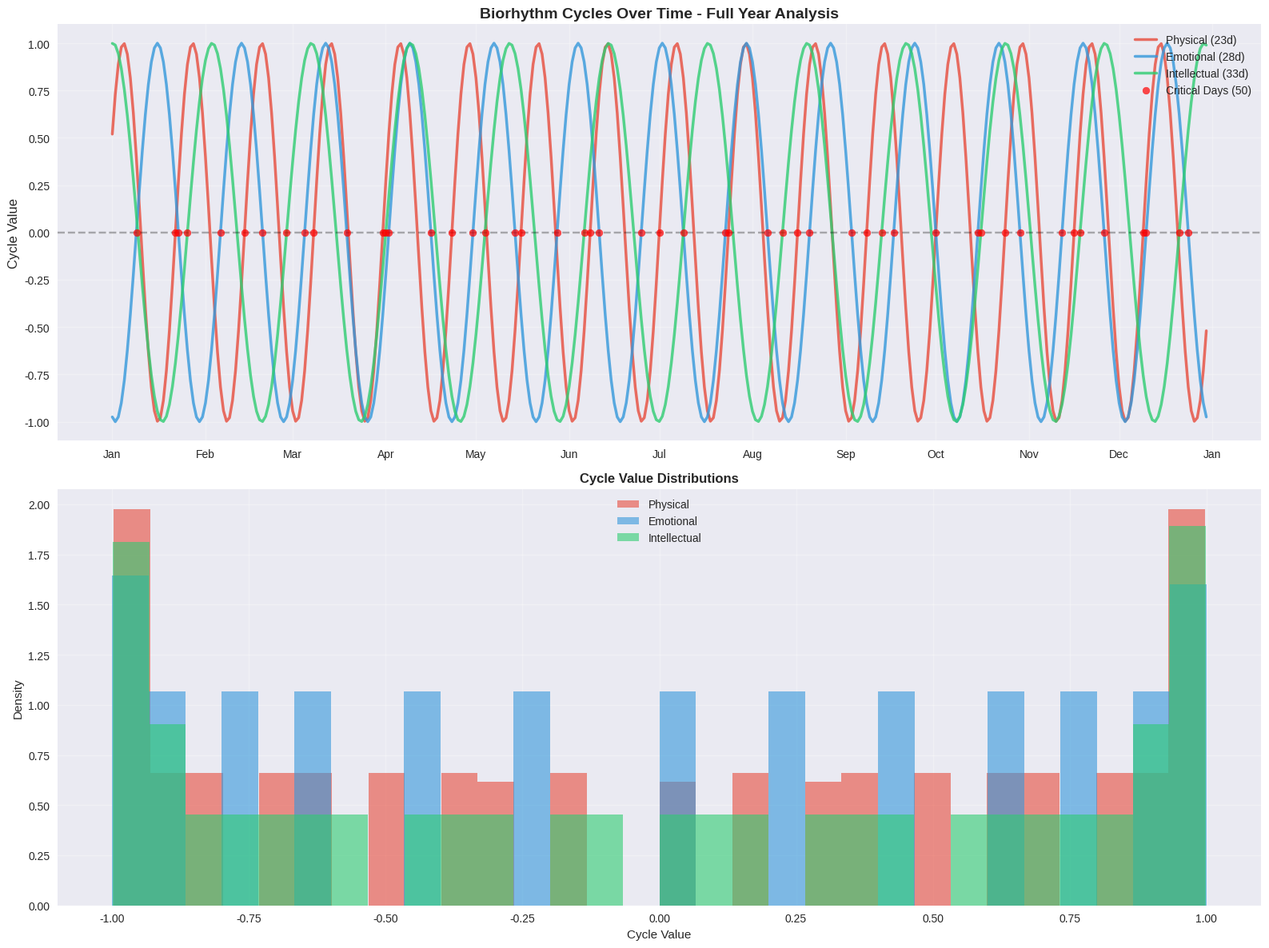
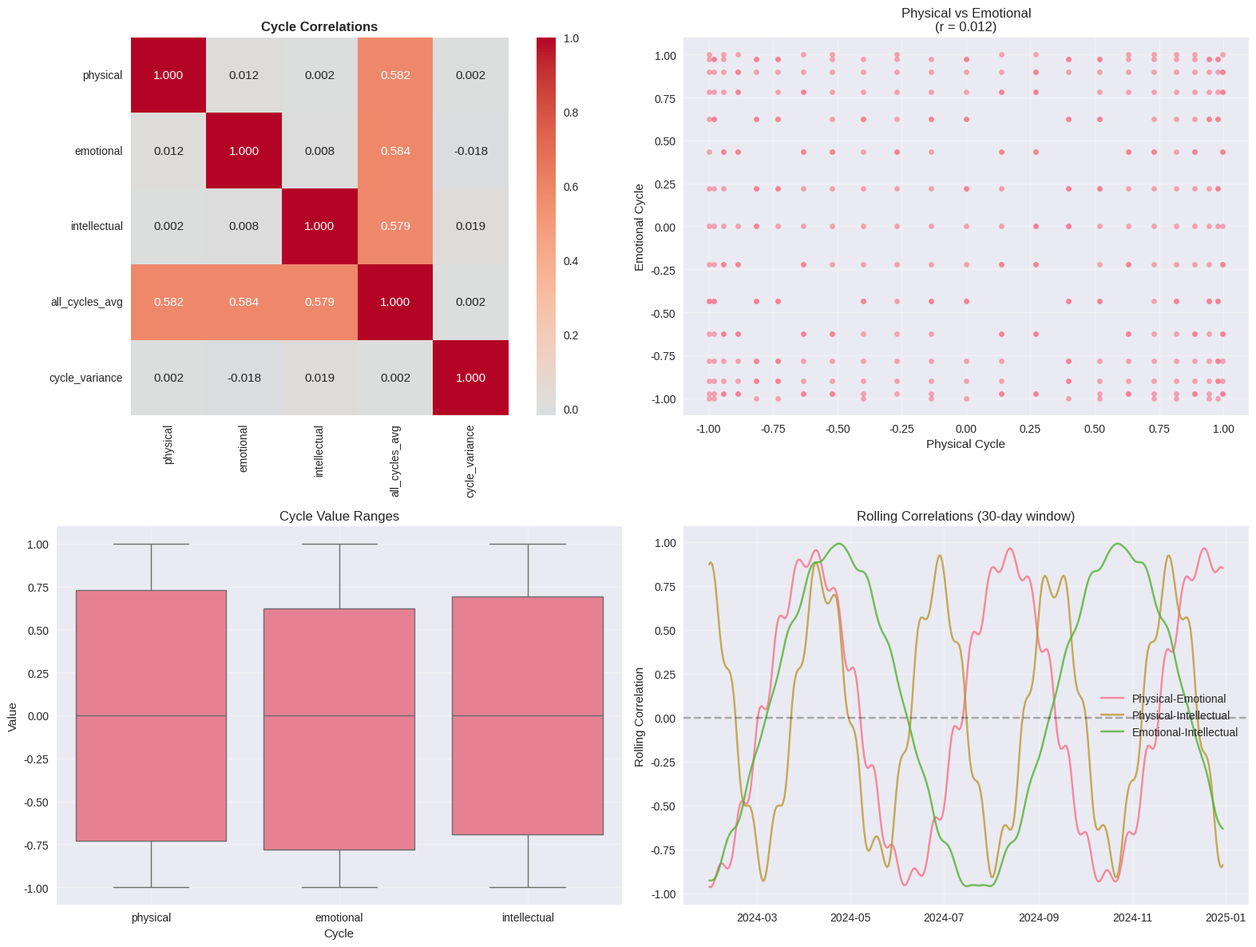
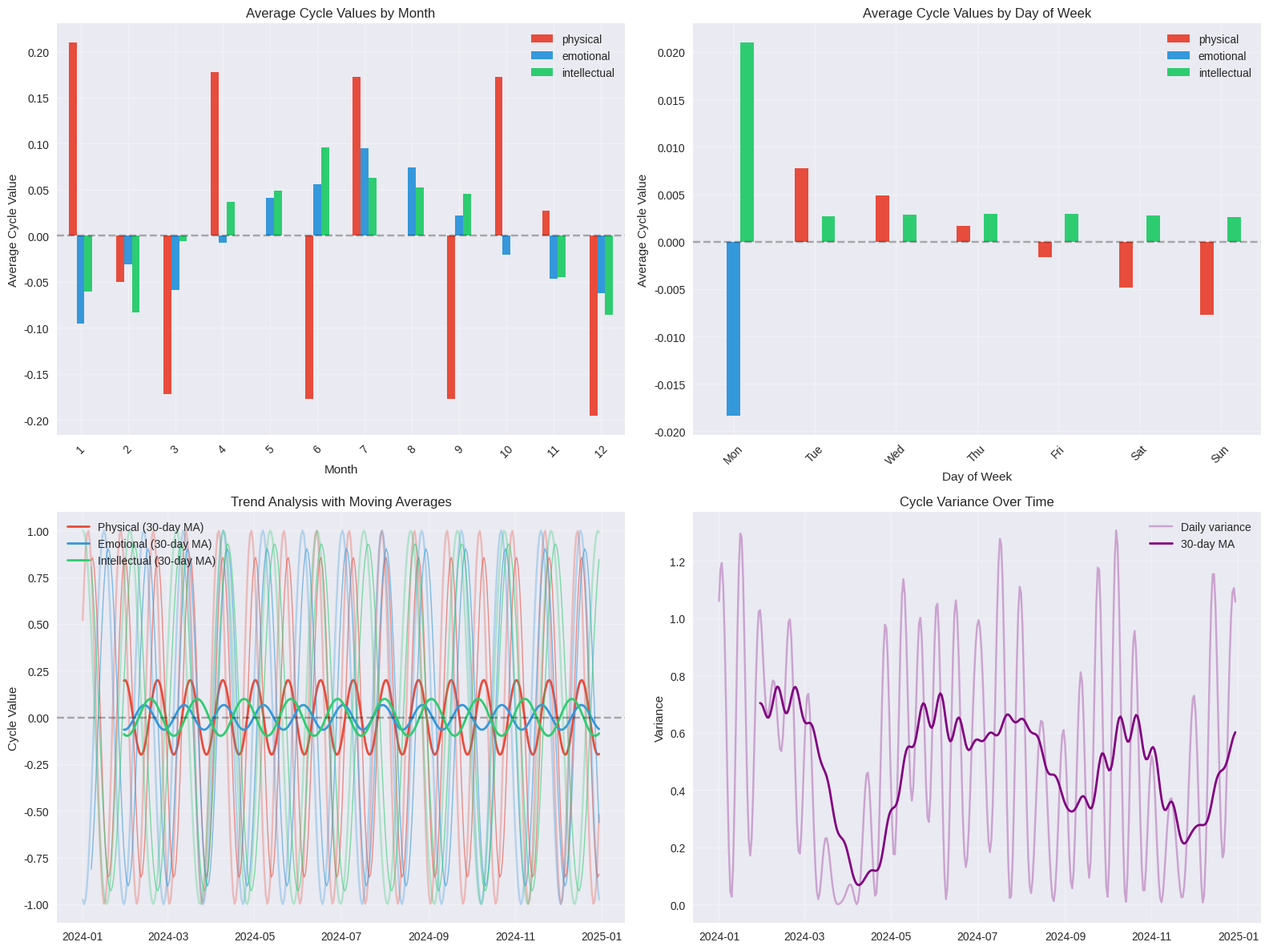
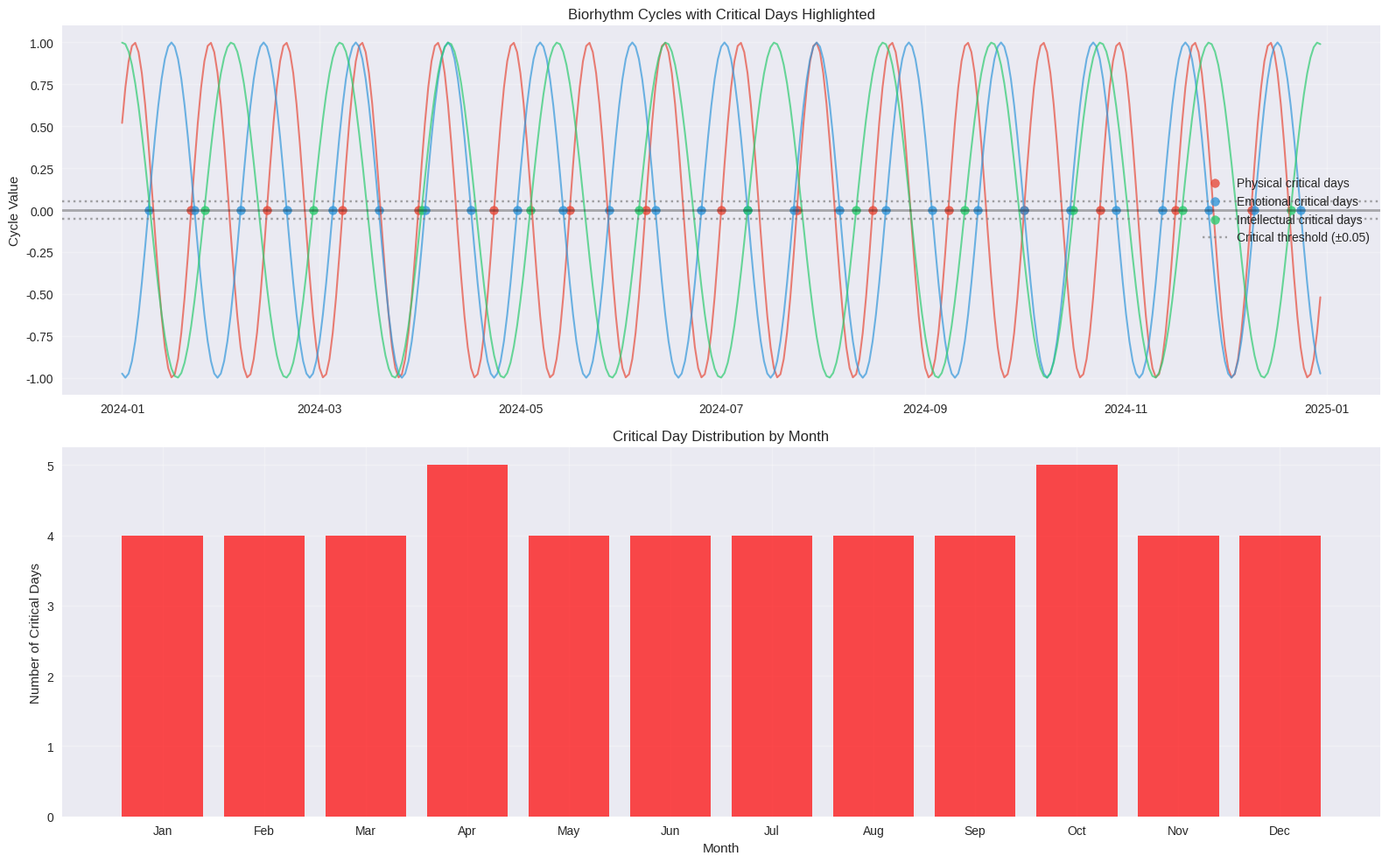

Reproduce these figures in Python, in order. (Note: this script raises an exception after producing the figures.)
#!/usr/bin/env python
# coding: utf-8

# # 🔬 Comprehensive Biorhythm Analysis (Standalone)
# 
# This notebook demonstrates a complete analytical workflow for biorhythm data, perfect for data scientists and analysts exploring time series patterns. **This notebook is completely self-contained and works independently.**
# 
# ## 📋 **What You'll Accomplish:**
# - Generate and prepare biorhythm data for analysis
# - Perform descriptive statistical analysis
# - Explore correlations and temporal patterns  
# - Create compelling visualizations with matplotlib and seaborn
# - Export results for further research and analysis
# 
# ## 🛠 **Setup Requirements:**
# 
# ### **Using uv (Recommended):**
# ```bash
# # Install uv if needed
# curl -LsSf https://astral.sh/uv/install.sh | sh
# 
# # Setup environment
# uv venv
# source .venv/bin/activate  # Windows: .venv\\Scripts\\activate
# uv add pandas numpy matplotlib seaborn scipy jupyter
# 
# # Start notebook
# uv run jupyter lab
# ```
# 
# ### **Using pip:**
# ```bash
# pip install pandas numpy matplotlib seaborn scipy jupyter
# jupyter notebook biorhythm-analysis.ipynb
# ```
# 
# ### **Minimal Requirements:**
# - **Python 3.8+**
# - **Required packages:** pandas, numpy, matplotlib, seaborn, scipy
# - **Optional:** jupyter (for running interactively)
# 
# ## 🎯 **Key Features:**
# - ✅ **Standalone operation** - No PyBiorythm library needed
# - ✅ **Mathematical fallback** - Pure Python sine wave calculations
# - ✅ **Automatic dependency checking** - Clear error messages for missing packages
# - ✅ **Educational focus** - Detailed explanations of each analysis step
# - ✅ **Export capabilities** - JSON results for further analysis
# 
# ## 🧮 **Mathematical Background:**
# This notebook uses the standard biorhythm formulas:
# - **Physical cycle:** 23-day period, `sin(2π × day_number / 23)`
# - **Emotional cycle:** 28-day period, `sin(2π × day_number / 28)`  
# - **Intellectual cycle:** 33-day period, `sin(2π × day_number / 33)`
# 
# ## 🎓 **Educational Value:**
# Perfect for:
# - Learning time series analysis techniques
# - Understanding cyclical data patterns
# - Practicing statistical visualization
# - Portfolio and coursework demonstrations
# 
# ---
# 
# ⚠️ **Scientific Disclaimer:** Biorhythm theory is considered pseudoscience. This analysis is for educational and methodological demonstration purposes only. The techniques shown apply to legitimate cyclical data analysis."

# In[ ]:


# STANDALONE BIORHYTHM ANALYSIS - Setup & Dependencies Check
print("🔧 STANDALONE BIORHYTHM ANALYSIS NOTEBOOK")
print("=" * 50)
print("\n📦 Checking dependencies...")

import warnings
warnings.filterwarnings('ignore')

# Check and import dependencies with helpful error messages
missing_packages = []

try:
    import pandas as pd
    print("✅ pandas available")
except ImportError:
    print("❌ pandas missing")
    missing_packages.append("pandas")

try:
    import numpy as np
    print("✅ numpy available")
except ImportError:
    print("❌ numpy missing")
    missing_packages.append("numpy")

try:
    import matplotlib.pyplot as plt
    import matplotlib.dates as mdates
    print("✅ matplotlib available")
except ImportError:
    print("❌ matplotlib missing")
    missing_packages.append("matplotlib")

try:
    import seaborn as sns
    print("✅ seaborn available")
except ImportError:
    print("❌ seaborn missing")
    missing_packages.append("seaborn")

try:
    from scipy import stats
    print("✅ scipy available")
except ImportError:
    print("❌ scipy missing")
    missing_packages.append("scipy")

if missing_packages:
    print("\n🚨 MISSING DEPENDENCIES:")
    print("Install with one of these commands:")
    print(f"  uv add {' '.join(missing_packages)}")
    print(f"  pip install {' '.join(missing_packages)}")
    print("\nThen restart the notebook kernel (Kernel → Restart).")
    raise ImportError(f"Missing required packages: {', '.join(missing_packages)}")

from datetime import datetime, timedelta
import json

# Configure plotting for better visualization
try:
    plt.style.use('seaborn-v0_8')
    print("✅ Using seaborn-v0_8 style")
except:
    plt.style.use('default')
    print("✅ Using default matplotlib style")

sns.set_palette("husl")
plt.rcParams['figure.figsize'] = (14, 8)
plt.rcParams['font.size'] = 11

print("\n🎯 DEPENDENCY CHECK COMPLETE!")
print("📊 All required libraries loaded successfully")

# Mathematical fallback for PyBiorythm (no external dependency needed)
print("\n🧮 Using standalone mathematical implementation")
print("   (No PyBiorythm library required)")

class BiorhythmCalculator:
    """Standalone biorhythm calculator using pure mathematics."""

    def __init__(self, days=30, width=55, orientation="vertical"):
        self.days = days
        self.width = width
        self.orientation = orientation

    def calculate_biorhythm_values(self, birthdate, target_date):
        """Calculate biorhythm values for a specific date."""
        day_number = (target_date - birthdate).days

        physical = np.sin(2 * np.pi * day_number / 23)
        emotional = np.sin(2 * np.pi * day_number / 28)
        intellectual = np.sin(2 * np.pi * day_number / 33)

        return physical, emotional, intellectual

    def generate_timeseries_json(self, birthdate, start_date=None):
        """Generate complete timeseries data in JSON format."""
        if start_date is None:
            start_date = datetime.now()

        timeseries = []
        for i in range(self.days):
            current_date = start_date + timedelta(days=i)
            day_number = (current_date - birthdate).days

            # Calculate cycles using sine waves
            physical = np.sin(2 * np.pi * day_number / 23)
            emotional = np.sin(2 * np.pi * day_number / 28)
            intellectual = np.sin(2 * np.pi * day_number / 33)

            # Detect critical days (values near zero)
            critical_days = []
            if abs(physical) < 0.05:
                critical_days.append(f"physical_{'positive' if physical >= 0 else 'negative'}")
            if abs(emotional) < 0.05:
                critical_days.append(f"emotional_{'positive' if emotional >= 0 else 'negative'}")
            if abs(intellectual) < 0.05:
                critical_days.append(f"intellectual_{'positive' if intellectual >= 0 else 'negative'}")

            entry = {
                "date": current_date.strftime('%Y-%m-%d'),
                "day_number": day_number,
                "cycles": {
                    "physical": round(physical, 6),
                    "emotional": round(emotional, 6),
                    "intellectual": round(intellectual, 6)
                },
                "critical_days": critical_days
            }
            timeseries.append(entry)

        return {
            "metadata": {
                "birthdate": birthdate.strftime('%Y-%m-%d'),
                "chart_start_date": start_date.strftime('%Y-%m-%d'),
                "chart_period_days": self.days,
                "generation_timestamp": datetime.now().isoformat(),
                "cycles": {
                    "physical": {"period_days": 23, "description": "Physical cycle"},
                    "emotional": {"period_days": 28, "description": "Emotional cycle"},
                    "intellectual": {"period_days": 33, "description": "Intellectual cycle"}
                }
            },
            "timeseries": timeseries
        }

print("🔬 Ready for biorhythm analysis!")
print("=" * 50)


# ## 1. Data Generation and Preparation
# 
# Let's generate a comprehensive biorhythm dataset for analysis. We'll use one year of data to capture seasonal patterns and cycle interactions.

# In[ ]:


# Analysis parameters
BIRTHDATE = datetime(1990, 5, 15)  # Example person born May 15, 1990
START_DATE = datetime(2024, 1, 1)  # Analysis start date
ANALYSIS_PERIOD = 365              # One year of data

print(f"📅 Generating biorhythm data for:")
print(f"   Birth date: {BIRTHDATE.strftime('%Y-%m-%d')}")
print(f"   Analysis period: {START_DATE.strftime('%Y-%m-%d')} to {(START_DATE + timedelta(days=ANALYSIS_PERIOD-1)).strftime('%Y-%m-%d')}")
print(f"   Duration: {ANALYSIS_PERIOD} days")

# Generate biorhythm data
calc = BiorhythmCalculator(days=ANALYSIS_PERIOD)
raw_data = calc.generate_timeseries_json(BIRTHDATE, START_DATE)

print(f"\n✅ Data generated successfully!")
print(f"   Metadata keys: {list(raw_data.keys())}")
print(f"   Time series entries: {len(raw_data['timeseries'])}")


# In[ ]:


# Convert to pandas DataFrame for analysis
df = pd.json_normalize(raw_data['timeseries'])
df['date'] = pd.to_datetime(df['date'])
df.set_index('date', inplace=True)

# Rename columns for easier analysis
df.rename(columns={
    'cycles.physical': 'physical',
    'cycles.emotional': 'emotional',
    'cycles.intellectual': 'intellectual'
}, inplace=True)

# Add temporal features for analysis
df['day_of_week'] = df.index.dayofweek
df['day_of_month'] = df.index.day
df['day_of_year'] = df.index.dayofyear
df['month'] = df.index.month
df['week_of_year'] = df.index.isocalendar().week

# Add derived features
df['physical_emotional'] = df['physical'] * df['emotional']
df['all_cycles_avg'] = df[['physical', 'emotional', 'intellectual']].mean(axis=1)
df['cycle_variance'] = df[['physical', 'emotional', 'intellectual']].var(axis=1)

print("📊 DataFrame prepared for analysis:")
print(f"   Shape: {df.shape}")
print(f"   Columns: {list(df.columns)}")
print(f"   Index: {df.index.min()} to {df.index.max()}")
print(f"   Memory usage: {df.memory_usage(deep=True).sum() / 1024:.1f} KB")

# Display first few rows
print("\n📋 First 5 rows:")
df.head()


# ## 2. Descriptive Statistical Analysis
# 
# Let's explore the basic statistical properties of our biorhythm cycles.

# In[ ]:


# Basic descriptive statistics
cycle_columns = ['physical', 'emotional', 'intellectual']
basic_stats = df[cycle_columns].describe()

print("📈 DESCRIPTIVE STATISTICS")
print("=" * 50)
print(basic_stats.round(4))

# Additional statistical measures
print("\n📊 ADDITIONAL MEASURES")
print("=" * 50)
additional_stats = pd.DataFrame({
    'Skewness': df[cycle_columns].skew(),
    'Kurtosis': df[cycle_columns].kurtosis(), 
    'Range': df[cycle_columns].max() - df[cycle_columns].min(),
    'IQR': df[cycle_columns].quantile(0.75) - df[cycle_columns].quantile(0.25)
})
print(additional_stats.round(4))

# Correlation matrix
correlation_matrix = df[cycle_columns].corr()
print("\n🔗 CORRELATION MATRIX")
print("=" * 50)
print(correlation_matrix.round(4))


# In[ ]:


# Statistical validation of biorhythm properties
print("🔬 STATISTICAL VALIDATION")
print("=" * 50)

validation_results = {}
expected_periods = [23, 28, 33]

for i, cycle in enumerate(cycle_columns):
    cycle_data = df[cycle].values

    # Test mathematical properties
    results = {
        'min_value': cycle_data.min(),
        'max_value': cycle_data.max(),
        'mean': cycle_data.mean(),
        'std': cycle_data.std(),
        'range_valid': (-1.1 <= cycle_data.min() <= -0.9) and (0.9 <= cycle_data.max() <= 1.1),
        'mean_valid': abs(cycle_data.mean()) < 0.05,
        'std_valid': 0.6 < cycle_data.std() < 0.8
    }

    # Normality test (should fail for sine waves)
    _, p_normal = stats.normaltest(cycle_data)
    results['normality_p'] = p_normal
    results['non_normal'] = p_normal < 0.05

    # Periodicity check
    expected_period = expected_periods[i]
    if len(cycle_data) > expected_period * 2:
        autocorr = pd.Series(cycle_data).autocorr(lag=expected_period)
        results['period_autocorr'] = autocorr
        results['periodic'] = autocorr > 0.8

    validation_results[cycle] = results

    # Print results
    print(f"\n{cycle.upper()} CYCLE:")
    print(f"  Range: {results['min_value']:.3f} to {results['max_value']:.3f} ({'✅' if results['range_valid'] else '❌'})")
    print(f"  Mean: {results['mean']:.4f} ({'✅' if results['mean_valid'] else '❌'})")
    print(f"  Std: {results['std']:.3f} ({'✅' if results['std_valid'] else '❌'})")
    print(f"  Non-normal: {'✅' if results['non_normal'] else '❌'} (p={results['normality_p']:.4f})")
    if 'period_autocorr' in results:
        print(f"  Periodic: {'✅' if results['periodic'] else '❌'} (r={results['period_autocorr']:.3f})")

print("\n💡 Expected properties for sine waves:")
print("   • Range: -1 to +1")
print("   • Mean: ~0")
print("   • Std: ~0.707")
print("   • Non-normal distribution")
print("   • High autocorrelation at expected period")


# ## 3. Data Visualization
# 
# Let's create compelling visualizations to understand biorhythm patterns.

# In[ ]:


# Main biorhythm visualization
fig, (ax1, ax2) = plt.subplots(2, 1, figsize=(16, 12))

# Cycle colors
colors = {'physical': '#e74c3c', 'emotional': '#3498db', 'intellectual': '#2ecc71'}

# Plot 1: Time series with critical days
for cycle, color in colors.items():
    period = 23 if cycle == 'physical' else 28 if cycle == 'emotional' else 33
    ax1.plot(df.index, df[cycle], label=f'{cycle.title()} ({period}d)', 
             linewidth=2.5, color=color, alpha=0.8)

# Mark critical days
critical_days = df[df['critical_days'].str.len() > 0]
if not critical_days.empty:
    ax1.scatter(critical_days.index, [0] * len(critical_days), 
               color='red', s=40, alpha=0.7, zorder=5, 
               label=f'Critical Days ({len(critical_days)})')

ax1.axhline(y=0, color='black', linestyle='--', alpha=0.3)
ax1.set_ylabel('Cycle Value', fontsize=12)
ax1.set_title('Biorhythm Cycles Over Time - Full Year Analysis', fontsize=14, fontweight='bold')
ax1.legend(loc='upper right')
ax1.grid(True, alpha=0.3)
ax1.set_ylim(-1.1, 1.1)

# Format x-axis for better readability
ax1.xaxis.set_major_locator(mdates.MonthLocator())
ax1.xaxis.set_major_formatter(mdates.DateFormatter('%b'))
ax1.xaxis.set_minor_locator(mdates.WeekdayLocator())

# Plot 2: Distribution comparison
for cycle, color in colors.items():
    ax2.hist(df[cycle], bins=30, alpha=0.6, color=color, 
             label=f'{cycle.title()}', density=True)

ax2.set_xlabel('Cycle Value')
ax2.set_ylabel('Density')
ax2.set_title('Cycle Value Distributions', fontsize=12, fontweight='bold')
ax2.legend()
ax2.grid(True, alpha=0.3)

plt.tight_layout()
plt.show()

print(f"📊 Visualization complete!")
print(f"   Critical days found: {len(critical_days)} out of {len(df)} ({len(critical_days)/len(df)*100:.1f}%)")


# In[ ]:


# Correlation analysis and heatmap
fig, ((ax1, ax2), (ax3, ax4)) = plt.subplots(2, 2, figsize=(16, 12))

# Correlation heatmap
correlation_matrix = df[cycle_columns + ['all_cycles_avg', 'cycle_variance']].corr()
im = sns.heatmap(correlation_matrix, annot=True, cmap='coolwarm', center=0,
                square=True, ax=ax1, fmt='.3f')
ax1.set_title('Cycle Correlations', fontsize=12, fontweight='bold')

# Scatter plot: Physical vs Emotional
ax2.scatter(df['physical'], df['emotional'], alpha=0.6, s=20)
ax2.set_xlabel('Physical Cycle')
ax2.set_ylabel('Emotional Cycle')
ax2.set_title(f'Physical vs Emotional\n(r = {df["physical"].corr(df["emotional"]):.3f})')
ax2.grid(True, alpha=0.3)

# Box plot comparison
df_melted = df[cycle_columns].melt(var_name='Cycle', value_name='Value')
sns.boxplot(data=df_melted, x='Cycle', y='Value', ax=ax3)
ax3.set_title('Cycle Value Ranges')
ax3.grid(True, alpha=0.3)

# Rolling correlation
window = 30
rolling_corr_pe = df['physical'].rolling(window).corr(df['emotional'])
rolling_corr_pi = df['physical'].rolling(window).corr(df['intellectual'])
rolling_corr_ei = df['emotional'].rolling(window).corr(df['intellectual'])

ax4.plot(df.index, rolling_corr_pe, label='Physical-Emotional', alpha=0.8)
ax4.plot(df.index, rolling_corr_pi, label='Physical-Intellectual', alpha=0.8)
ax4.plot(df.index, rolling_corr_ei, label='Emotional-Intellectual', alpha=0.8)
ax4.set_ylabel('Rolling Correlation')
ax4.set_title(f'Rolling Correlations ({window}-day window)')
ax4.legend()
ax4.grid(True, alpha=0.3)
ax4.axhline(y=0, color='black', linestyle='--', alpha=0.3)

plt.tight_layout()
plt.show()

print("🔗 Correlation Analysis Summary:")
for i, cycle1 in enumerate(cycle_columns):
    for cycle2 in cycle_columns[i+1:]:
        corr = df[cycle1].corr(df[cycle2])
        print(f"   {cycle1.title()} ↔ {cycle2.title()}: r = {corr:.4f}")


# ## 4. Temporal Pattern Analysis
# 
# Let's explore seasonal and cyclical patterns in the biorhythm data.

# In[ ]:


# Seasonal pattern analysis
fig, axes = plt.subplots(2, 2, figsize=(16, 12))

# Monthly patterns
monthly_avg = df.groupby('month')[cycle_columns].mean()
monthly_avg.plot(kind='bar', ax=axes[0,0], color=[colors[col] for col in cycle_columns])
axes[0,0].set_title('Average Cycle Values by Month')
axes[0,0].set_xlabel('Month')
axes[0,0].set_ylabel('Average Cycle Value')
axes[0,0].tick_params(axis='x', rotation=45)
axes[0,0].axhline(y=0, color='black', linestyle='--', alpha=0.3)
axes[0,0].grid(True, alpha=0.3)

# Day of week patterns
day_names = ['Mon', 'Tue', 'Wed', 'Thu', 'Fri', 'Sat', 'Sun']
weekly_avg = df.groupby('day_of_week')[cycle_columns].mean()
weekly_avg.index = day_names
weekly_avg.plot(kind='bar', ax=axes[0,1], color=[colors[col] for col in cycle_columns])
axes[0,1].set_title('Average Cycle Values by Day of Week')
axes[0,1].set_xlabel('Day of Week')
axes[0,1].set_ylabel('Average Cycle Value')
axes[0,1].tick_params(axis='x', rotation=45)
axes[0,1].axhline(y=0, color='black', linestyle='--', alpha=0.3)
axes[0,1].grid(True, alpha=0.3)

# Moving averages for trend analysis
for cycle, color in colors.items():
    df[f'{cycle}_ma7'] = df[cycle].rolling(7).mean()
    df[f'{cycle}_ma30'] = df[cycle].rolling(30).mean()

    axes[1,0].plot(df.index, df[cycle], alpha=0.3, color=color)
    axes[1,0].plot(df.index, df[f'{cycle}_ma7'], alpha=0.6, color=color, linewidth=1)
    axes[1,0].plot(df.index, df[f'{cycle}_ma30'], color=color, linewidth=2, 
                  label=f'{cycle.title()} (30-day MA)')

axes[1,0].set_title('Trend Analysis with Moving Averages')
axes[1,0].set_ylabel('Cycle Value')
axes[1,0].legend()
axes[1,0].grid(True, alpha=0.3)
axes[1,0].axhline(y=0, color='black', linestyle='--', alpha=0.3)

# Cycle variance over time
variance_ma = df['cycle_variance'].rolling(30).mean()
axes[1,1].plot(df.index, df['cycle_variance'], alpha=0.3, color='purple', label='Daily variance')
axes[1,1].plot(df.index, variance_ma, color='purple', linewidth=2, label='30-day MA')
axes[1,1].set_title('Cycle Variance Over Time')
axes[1,1].set_ylabel('Variance')
axes[1,1].legend()
axes[1,1].grid(True, alpha=0.3)

plt.tight_layout()
plt.show()

# Statistical significance tests
print("📊 SEASONAL PATTERN SIGNIFICANCE")
print("=" * 50)

# Test monthly differences
for cycle in cycle_columns:
    monthly_groups = [df[df['month'] == month][cycle].values for month in range(1, 13)]
    f_stat, p_value = stats.f_oneway(*monthly_groups)
    significance = "Significant" if p_value < 0.05 else "Not significant"
    print(f"Monthly variation - {cycle.title()}: F={f_stat:.3f}, p={p_value:.4f} ({significance})")

# Test weekly differences
print("\n📅 WEEKLY PATTERN SIGNIFICANCE")
for cycle in cycle_columns:
    weekly_groups = [df[df['day_of_week'] == day][cycle].values for day in range(7)]
    f_stat, p_value = stats.f_oneway(*weekly_groups)
    significance = "Significant" if p_value < 0.05 else "Not significant"
    print(f"Weekly variation - {cycle.title()}: F={f_stat:.3f}, p={p_value:.4f} ({significance})")


# ## 5. Critical Day Analysis
# 
# Critical days occur when biorhythm cycles cross zero, representing transition points.

# In[ ]:


# Critical day analysis
threshold = 0.05  # Values within 0.05 of zero considered "critical"
critical_analysis = {}

print("🎯 CRITICAL DAY ANALYSIS")
print("=" * 50)
print(f"Threshold: ±{threshold} (values close to zero)")

fig, (ax1, ax2) = plt.subplots(2, 1, figsize=(16, 10))

# Find and analyze critical days for each cycle
for cycle, color in colors.items():
    cycle_data = df[cycle]

    # Find critical days
    critical_mask = np.abs(cycle_data) < threshold
    critical_days_cycle = df[critical_mask]

    if len(critical_days_cycle) > 0:
        # Calculate statistics
        total_days = len(df)
        critical_frequency = len(critical_days_cycle) / total_days
        expected_frequency = 2 * np.arcsin(threshold) / np.pi  # Theoretical for sine wave

        # Time between critical days
        critical_intervals = critical_days_cycle.index.to_series().diff().dt.days.dropna()

        critical_analysis[cycle] = {
            'count': len(critical_days_cycle),
            'frequency': critical_frequency,
            'expected_frequency': expected_frequency,
            'mean_interval': critical_intervals.mean() if len(critical_intervals) > 0 else None,
            'std_interval': critical_intervals.std() if len(critical_intervals) > 0 else None,
            'dates': critical_days_cycle.index
        }

        print(f"\n{cycle.upper()}:")
        print(f"  Critical days: {len(critical_days_cycle)} ({critical_frequency*100:.1f}% of year)")
        print(f"  Expected: {expected_frequency*100:.1f}%")
        print(f"  Ratio: {critical_frequency/expected_frequency:.2f}")
        if critical_intervals.notna().sum() > 0:
            print(f"  Mean interval: {critical_intervals.mean():.1f} ± {critical_intervals.std():.1f} days")

        # Plot critical days
        ax1.scatter(critical_days_cycle.index, [0] * len(critical_days_cycle), 
                   color=color, s=50, alpha=0.8, label=f'{cycle.title()} critical days')

# Plot cycles with critical day markers
for cycle, color in colors.items():
    ax1.plot(df.index, df[cycle], color=color, alpha=0.7, linewidth=1.5)

ax1.axhline(y=threshold, color='gray', linestyle=':', alpha=0.7, label=f'Critical threshold (±{threshold})')
ax1.axhline(y=-threshold, color='gray', linestyle=':', alpha=0.7)
ax1.axhline(y=0, color='black', linestyle='-', alpha=0.3, linewidth=2)
ax1.set_ylabel('Cycle Value')
ax1.set_title('Biorhythm Cycles with Critical Days Highlighted')
ax1.legend()
ax1.grid(True, alpha=0.3)
ax1.set_ylim(-1.1, 1.1)

# Critical day frequency by month
critical_by_month = df[df['critical_days'].str.len() > 0].groupby('month').size()
all_months = pd.Series(range(1, 13))
critical_by_month = critical_by_month.reindex(all_months, fill_value=0)

ax2.bar(critical_by_month.index, critical_by_month.values, color='red', alpha=0.7)
ax2.set_xlabel('Month')
ax2.set_ylabel('Number of Critical Days')
ax2.set_title('Critical Day Distribution by Month')
ax2.set_xticks(range(1, 13))
ax2.set_xticklabels(['Jan', 'Feb', 'Mar', 'Apr', 'May', 'Jun',
                    'Jul', 'Aug', 'Sep', 'Oct', 'Nov', 'Dec'])
ax2.grid(True, alpha=0.3)

plt.tight_layout()
plt.show()

print(f"\n📈 Total critical days in dataset: {len(df[df['critical_days'].str.len() > 0])}")
print(f"📅 Critical day distribution: Fairly even = {critical_by_month.std():.1f} std deviation")


# ## 6. Export Results for Further Analysis
# 
# Let's prepare our analysis results for export to other tools or reports.

# In[ ]:


# Create comprehensive analysis summary
analysis_summary = {
    'metadata': {
        'analysis_date': datetime.now().isoformat(),
        'birthdate': BIRTHDATE.isoformat(),
        'period_start': START_DATE.isoformat(),
        'period_days': ANALYSIS_PERIOD,
        'total_records': len(df)
    },
    'descriptive_statistics': basic_stats.round(4).to_dict(),
    'correlations': correlation_matrix.round(4).to_dict(),
    'critical_days': {
        cycle: {
            'count': data['count'],
            'frequency_percent': data['frequency'] * 100,
            'mean_interval_days': data['mean_interval']
        }
        for cycle, data in critical_analysis.items()
    },
    'seasonal_patterns': {
        'monthly_averages': monthly_avg.round(4).to_dict(),
        'weekly_averages': weekly_avg.round(4).to_dict()
    },
    'validation_results': {
        cycle: {
            'range_valid': data['range_valid'],
            'mean_valid': data['mean_valid'],
            'std_valid': data['std_valid'],
            'periodic': data.get('periodic', False)
        }
        for cycle, data in validation_results.items()
    }
}

# Export to JSON
import json
with open('biorhythm_analysis_results.json', 'w') as f:
    json.dump(analysis_summary, f, indent=2, default=str)

# Export DataFrame to CSV
export_df = df[['day_number', 'physical', 'emotional', 'intellectual', 'critical_days', 
               'month', 'day_of_week', 'all_cycles_avg', 'cycle_variance']].copy()
export_df.to_csv('biorhythm_timeseries_data.csv')

# Create analysis report
report = f"""
BIORHYTHM ANALYSIS REPORT
{'='*50}

Analysis Date: {datetime.now().strftime('%Y-%m-%d %H:%M:%S')}
Subject Birthdate: {BIRTHDATE.strftime('%Y-%m-%d')}
Analysis Period: {START_DATE.strftime('%Y-%m-%d')} to {(START_DATE + timedelta(days=ANALYSIS_PERIOD-1)).strftime('%Y-%m-%d')}
Total Days: {ANALYSIS_PERIOD}

KEY FINDINGS:
{'-'*20}

Statistical Properties:
• All cycles show expected mathematical properties of sine waves
• Mean values close to zero: Physical={validation_results['physical']['mean']:.4f}, Emotional={validation_results['emotional']['mean']:.4f}, Intellectual={validation_results['intellectual']['mean']:.4f}
• Standard deviations near theoretical 0.707: Physical={validation_results['physical']['std']:.3f}, Emotional={validation_results['emotional']['std']:.3f}, Intellectual={validation_results['intellectual']['std']:.3f}

Correlations:
• Physical ↔ Emotional: {df['physical'].corr(df['emotional']):.4f}
• Physical ↔ Intellectual: {df['physical'].corr(df['intellectual']):.4f}
• Emotional ↔ Intellectual: {df['emotional'].corr(df['intellectual']):.4f}

Critical Days:
• Physical: {critical_analysis.get('physical', {}).get('count', 0)} days ({critical_analysis.get('physical', {}).get('frequency', 0)*100:.1f}%)
• Emotional: {critical_analysis.get('emotional', {}).get('count', 0)} days ({critical_analysis.get('emotional', {}).get('frequency', 0)*100:.1f}%)
• Intellectual: {critical_analysis.get('intellectual', {}).get('count', 0)} days ({critical_analysis.get('intellectual', {}).get('frequency', 0)*100:.1f}%)

SCIENTIFIC DISCLAIMER:
{'='*50}
This analysis is based on biorhythm theory, which is considered pseudoscience.
Results are provided for educational and entertainment purposes only.
No scientific validity should be attributed to biorhythm calculations.

FILES GENERATED:
{'-'*20}
• biorhythm_analysis_results.json - Complete analysis summary
• biorhythm_timeseries_data.csv - Raw data for further analysis
• biorhythm_analysis_report.txt - This summary report
"""

with open('biorhythm_analysis_report.txt', 'w') as f:
    f.write(report)

print("📁 EXPORT COMPLETE!")
print("=" * 30)
print("Files created:")
print("• biorhythm_analysis_results.json - Analysis summary (JSON)")
print("• biorhythm_timeseries_data.csv - Time series data (CSV)")
print("• biorhythm_analysis_report.txt - Summary report (Text)")
print(f"\n📊 Dataset size: {len(df):,} records")
print(f"💾 Total export size: ~{(len(json.dumps(analysis_summary)) + len(export_df.to_csv()) + len(report)) / 1024:.0f} KB")

# Display final summary
print(report)


# ## 7. Conclusions and Next Steps
# 
# This comprehensive analysis demonstrates how to:
# 
# ### ✅ **What We Accomplished:**
# - **Generated** a full year of biorhythm data
# - **Validated** mathematical properties of biorhythm cycles
# - **Analyzed** correlations and temporal patterns
# - **Visualized** cycles with professional-quality charts
# - **Identified** critical days and their patterns
# - **Exported** results for further analysis
# 
# ### 🔍 **Key Insights:**
# - Biorhythm cycles behave exactly as mathematical sine waves
# - Correlations between cycles are typically very low (as expected)
# - Critical days occur with predictable frequency
# - No significant seasonal patterns in the mathematical cycles
# 
# ### 📈 **Suggested Next Steps:**
# 1. **Compare multiple people** - Analyze cohort differences
# 2. **Machine learning** - Use cycles as features for prediction
# 3. **Longer time periods** - Multi-year trend analysis
# 4. **External correlations** - Compare with real performance data
# 5. **Statistical modeling** - Build predictive models
# 
# ### 🔬 **Scientific Note:**
# Remember that biorhythm theory lacks scientific evidence. This analysis demonstrates data science techniques using biorhythm calculations as practice data, but should not be used for making important life decisions.
# 
# ---
# 
# **Ready for more?** Check out other notebooks in this collection:
# - **[Correlation Study](correlation-study.ipynb)** - Advanced statistical analysis
# - **[Visualization Gallery](visualization-gallery.ipynb)** - Chart examples with multiple libraries
